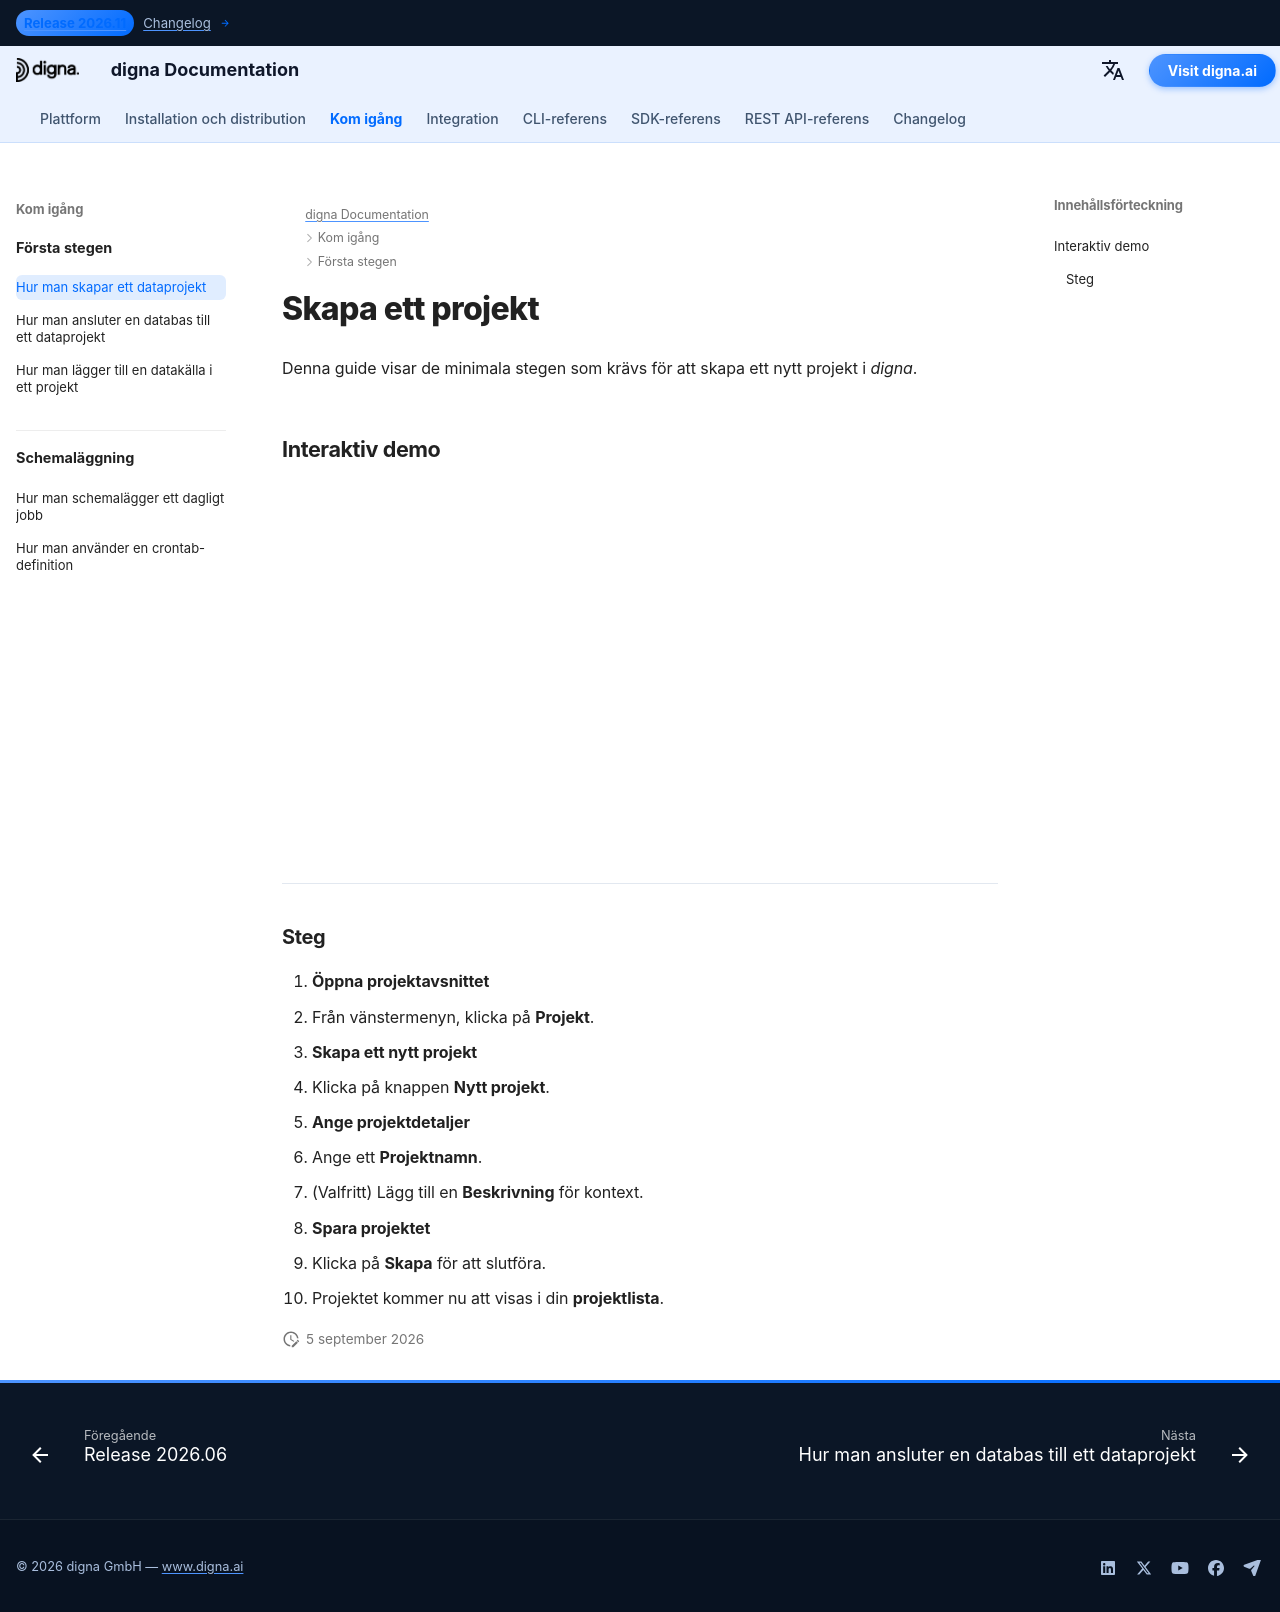

repository: dignaai/digna-docs · page: sv/getting_started/how_to_create_project/index.html · generator: mkdocs

---
title: Skapa ett projekt | digna-dokumentation
description: Steg-för-steg-guide för att skapa ett nytt projekt i digna. Lär dig hur du öppnar projektavsnittet, anger information och sparar projekt med en interaktiv demo.
image: /assets/logo_square.png
---


# Skapa ett projekt

Denna guide visar de minimala stegen som krävs för att skapa ett nytt projekt i *digna*.  



## Interaktiv demo


<!--ARCADE EMBED START--><div style="position: relative; padding-bottom: calc(45.27777777777778% + 41px); height: 0; width: 100%;"><iframe src="https://demo.arcade.software/1YT62kcY77UfjZreMhLz?embed&embed_mobile=tab&embed_desktop=inline&show_copy_link=true" title="Create a New Data Project" frameborder="0" loading="lazy" webkitallowfullscreen mozallowfullscreen allowfullscreen allow="clipboard-write" style="position: absolute; top: 0; left: 0; width: 100%; height: 100%; color-scheme: light;" ></iframe></div><!--ARCADE EMBED END-->

---


### Steg

1. **Öppna projektavsnittet**
   - Från vänstermenyn, klicka på **Projekt**.

2. **Skapa ett nytt projekt**
   - Klicka på knappen **Nytt projekt**.

3. **Ange projektdetaljer**
   - Ange ett **Projektnamn**.  
   - (Valfritt) Lägg till en **Beskrivning** för kontext.

4. **Spara projektet**
   - Klicka på **Skapa** för att slutföra.  
   - Projektet kommer nu att visas i din **projektlista**.
